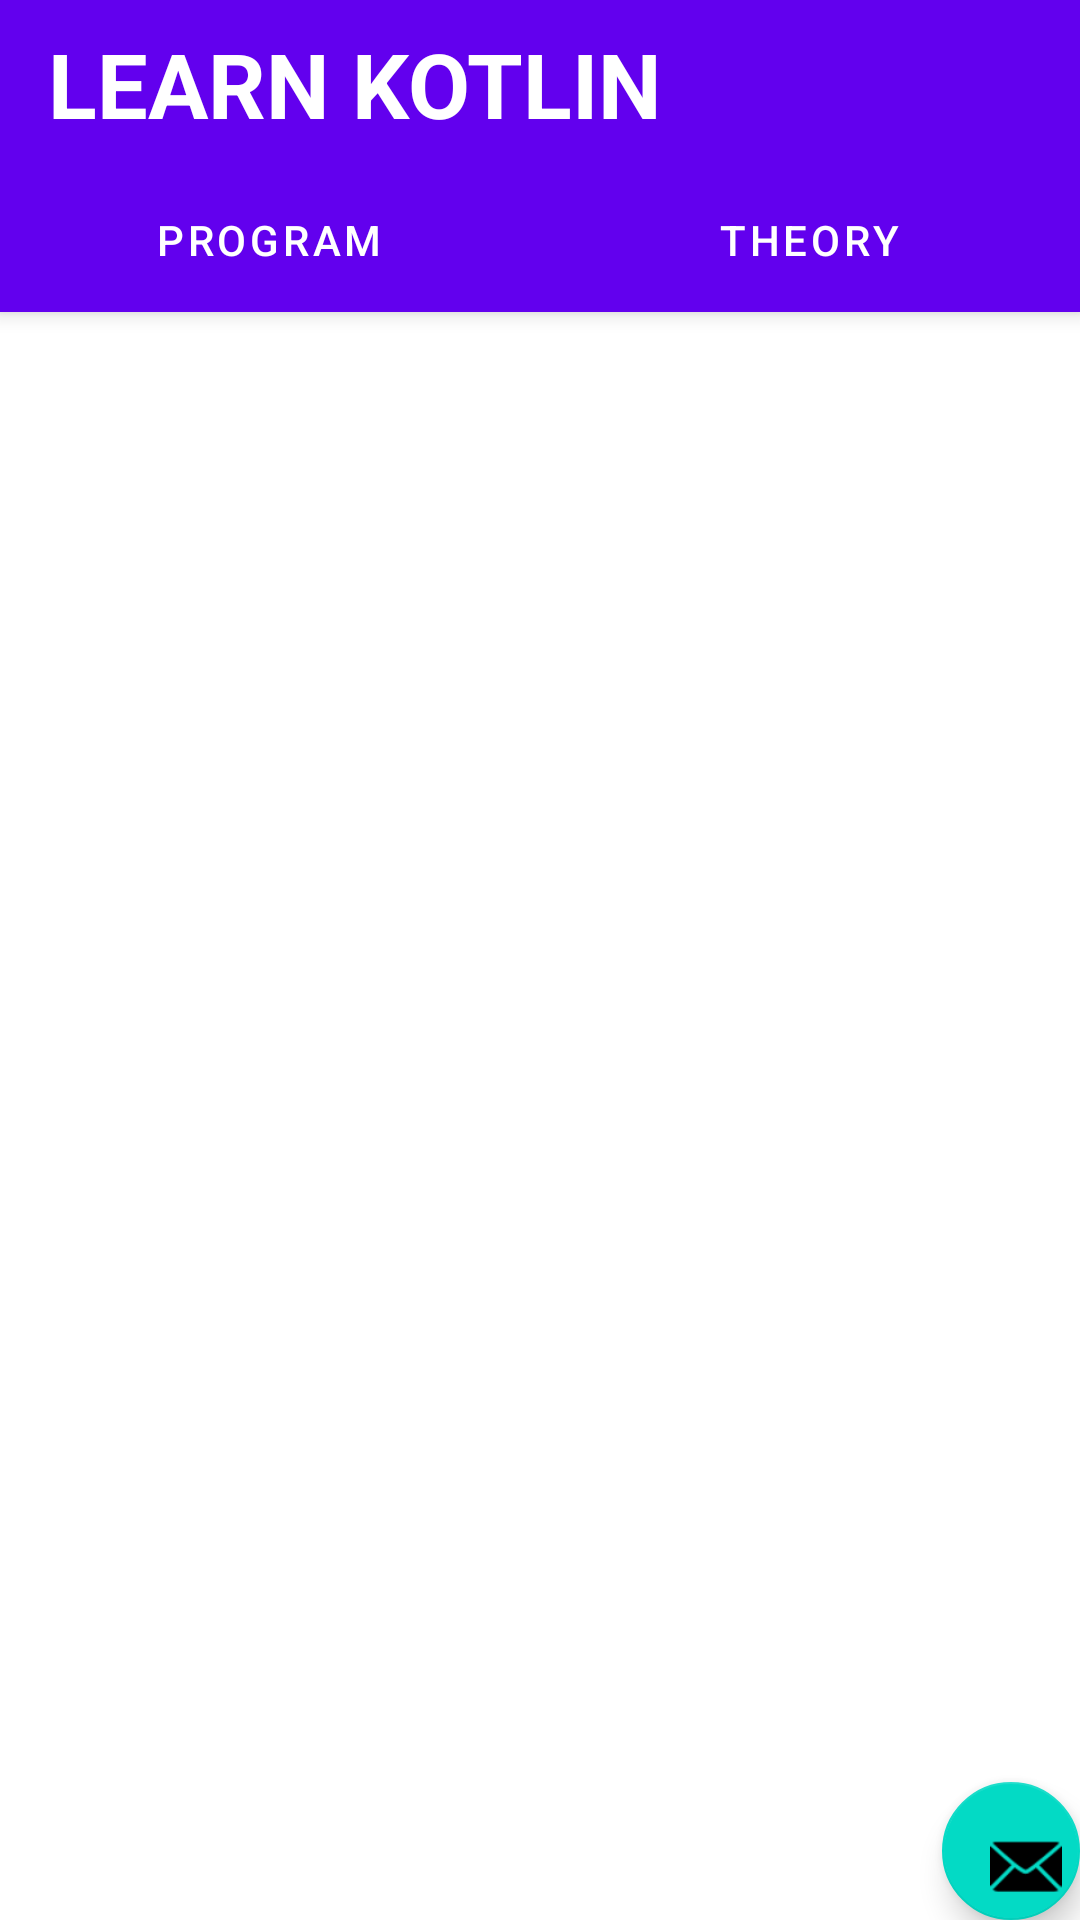

Reconstruct the res/layout file that produces this screen, plus the resources it refers to.
<!-- AndroidManifest.xml: application theme Theme.LearnKotlin -->
<!-- res/layout/activity_main.xml -->
<?xml version="1.0" encoding="utf-8"?>
<androidx.coordinatorlayout.widget.CoordinatorLayout xmlns:android="http://schemas.android.com/apk/res/android"
    xmlns:app="http://schemas.android.com/apk/res-auto"
    xmlns:tools="http://schemas.android.com/tools"
    android:layout_width="match_parent"
    android:layout_height="match_parent"
    >

    <com.google.android.material.appbar.AppBarLayout
        android:layout_width="match_parent"
        android:layout_height="wrap_content"
        >
        <androidx.appcompat.widget.Toolbar
            android:layout_width="match_parent"
            android:layout_height="wrap_content"
            android:id="@+id/toolbar"
            >
            <TextView
                android:layout_width="wrap_content"
                android:layout_height="wrap_content"
                android:text="LEARN KOTLIN"
                android:textSize="30sp"
                android:textColor="@color/white"
                style="@style/MaterialAlertDialog.MaterialComponents.Title.Icon"
                android:textStyle="bold"
                />



        </androidx.appcompat.widget.Toolbar>


        <com.google.android.material.tabs.TabLayout
            android:id="@+id/tabs"
            android:layout_width="match_parent"
            android:layout_height="wrap_content"
            android:background="?attr/colorPrimary"
            app:tabTextColor="@color/white"
            >

            <com.google.android.material.tabs.TabItem
                android:layout_width="wrap_content"
                android:layout_height="wrap_content"
                android:text="PROGRAM"
                android:id="@+id/pro"
                android:layout_marginStart="10dp"



                />
            <com.google.android.material.tabs.TabItem
                android:layout_width="wrap_content"
                android:layout_height="wrap_content"
                android:text="THEORY"

                android:id="@+id/the"
                android:layout_marginStart="10dp"

                />
        </com.google.android.material.tabs.TabLayout>
    </com.google.android.material.appbar.AppBarLayout>

    <androidx.viewpager.widget.ViewPager
        android:id="@+id/view_pager"
        android:layout_width="match_parent"
        android:layout_height="match_parent"
        app:layout_behavior="@string/appbar_scrolling_view_behavior" />

    <com.google.android.material.floatingactionbutton.FloatingActionButton
        android:id="@+id/fab"
        android:layout_width="46dp"
        android:layout_height="wrap_content"
        android:layout_gravity="bottom|end"
        app:srcCompat="@android:drawable/ic_dialog_email" />
</androidx.coordinatorlayout.widget.CoordinatorLayout>
<!-- resources referenced by this layout -->
<resources>
  <style name="Theme.LearnKotlin" parent="Theme.MaterialComponents.DayNight.NoActionBar">
          
          <item name="colorPrimary">@color/purple_500</item>
          <item name="colorPrimaryVariant">@color/purple_700</item>
          <item name="colorOnPrimary">@color/white</item>
          
          <item name="colorSecondary">@color/teal_200</item>
          <item name="colorSecondaryVariant">@color/teal_700</item>
          <item name="colorOnSecondary">@color/black</item>
          
          <item name="android:statusBarColor" tools:targetApi="l">?attr/colorPrimaryVariant</item>
          
      </style>
  <!-- not gathered from this repository: default colours our renderer supplied (Android Studio template values) -->
  <color name="purple_500">#FF6200EE</color>
  <color name="purple_700">#FF3700B3</color>
  <color name="teal_200">#FF03DAC5</color>
  <color name="teal_700">#FF018786</color>
  <color name="black">#FF000000</color>
  <color name="white">#FFFFFFFF</color>
</resources>
